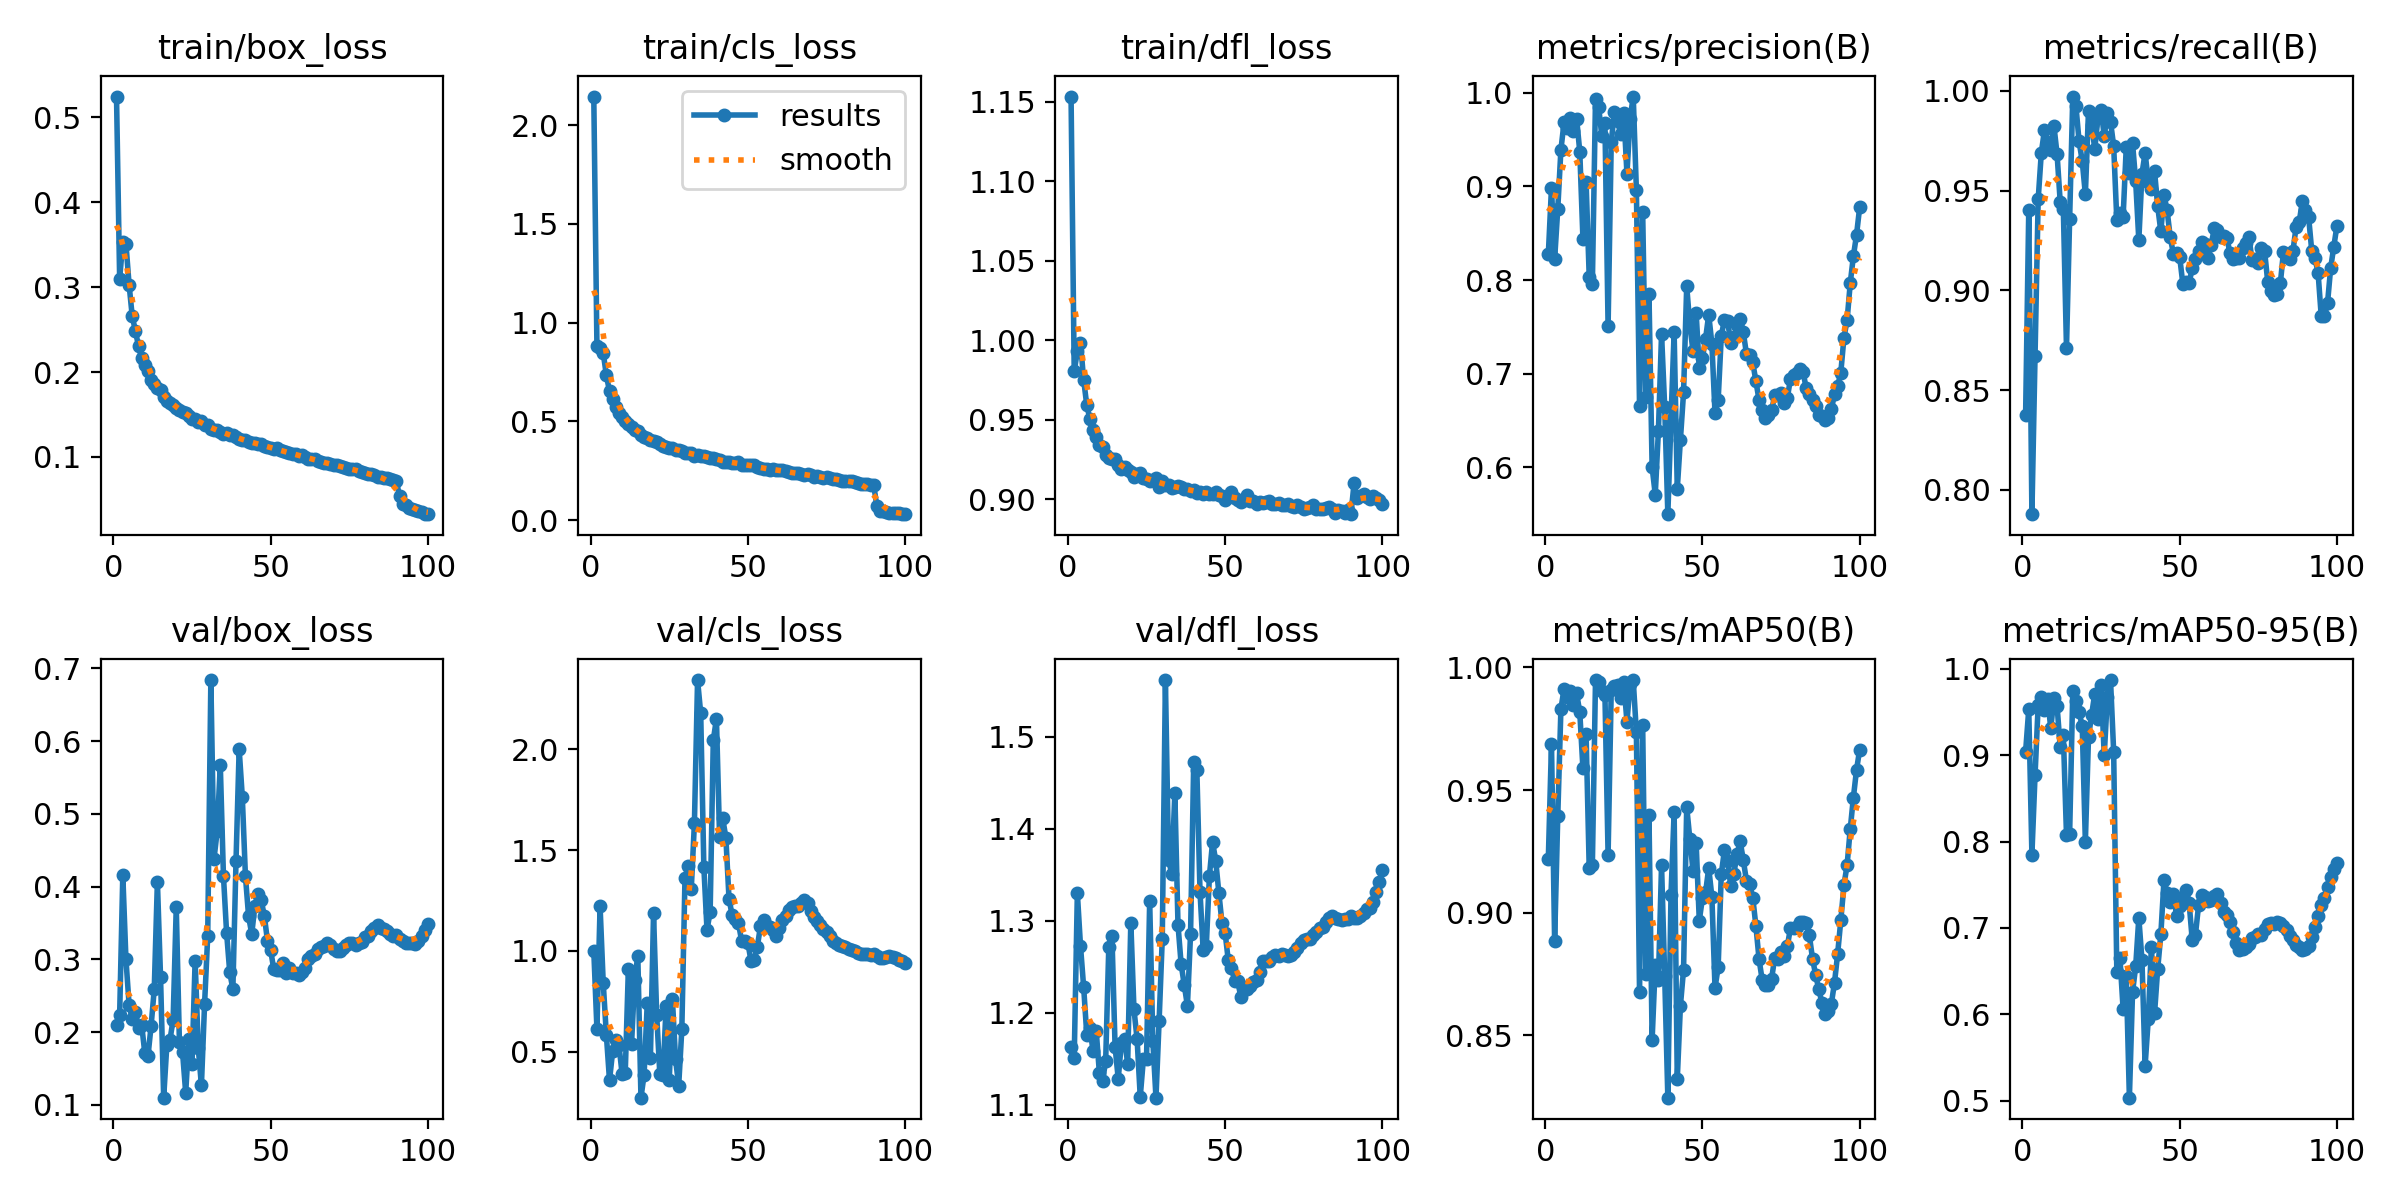

Source data for this figure (header and first rows):
epoch, time, train/box_loss, train/cls_loss, train/dfl_loss, metrics/precision(B), metrics/recall(B), metrics/mAP50(B), metrics/mAP50-95(B), val/box_loss, val/cls_loss, val/dfl_loss, lr/pg0, lr/pg1, lr/pg2
1, 679.4, 0.5244, 2.144, 1.153, 0.8278, 0.8377, 0.9221, 0.9042, 0.2099, 1.001, 1.163, 0.00333, 0.00333, 0.00333
2, 1330, 0.3096, 0.8822, 0.9805, 0.8987, 0.9404, 0.9688, 0.9532, 0.2242, 0.6122, 1.151, 0.006598, 0.006598, 0.006598
3, 1983, 0.3532, 0.8724, 0.9931, 0.8221, 0.7878, 0.8884, 0.7849, 0.416, 1.221, 1.33, 0.009799, 0.009799, 0.009799
4, 2631, 0.3511, 0.8464, 0.9985, 0.876, 0.8673, 0.9394, 0.8767, 0.3001, 0.8414, 1.273, 0.009703, 0.009703, 0.009703
5, 3279, 0.3029, 0.7332, 0.9753, 0.9394, 0.9457, 0.9831, 0.9587, 0.2379, 0.5825, 1.228, 0.009604, 0.009604, 0.009604
6, 3927, 0.2656, 0.6528, 0.9592, 0.9686, 0.9691, 0.9912, 0.9669, 0.2175, 0.357, 1.176, 0.009505, 0.009505, 0.009505
7, 4576, 0.2487, 0.6155, 0.9506, 0.9626, 0.9804, 0.9881, 0.9526, 0.2273, 0.5018, 1.183, 0.009406, 0.009406, 0.009406
8, 5225, 0.2302, 0.5727, 0.9438, 0.9737, 0.9745, 0.9904, 0.9656, 0.2061, 0.5578, 1.158, 0.009307, 0.009307, 0.009307
9, 5874, 0.2169, 0.5445, 0.939, 0.9594, 0.9706, 0.9847, 0.9312, 0.21, 0.5317, 1.18, 0.009208, 0.009208, 0.009208
10, 6523, 0.2089, 0.5229, 0.9345, 0.9724, 0.9826, 0.9894, 0.9662, 0.1712, 0.3898, 1.135, 0.009109, 0.009109, 0.009109
11, 7172, 0.2014, 0.5028, 0.933, 0.9371, 0.9684, 0.9817, 0.9573, 0.167, 0.3926, 1.126, 0.00901, 0.00901, 0.00901
12, 7822, 0.1911, 0.4865, 0.9282, 0.8443, 0.9444, 0.9588, 0.9096, 0.2087, 0.911, 1.147, 0.008911, 0.008911, 0.008911
13, 8473, 0.1856, 0.4708, 0.9264, 0.9051, 0.9406, 0.9729, 0.9235, 0.259, 0.5353, 1.272, 0.008812, 0.008812, 0.008812
14, 9124, 0.1817, 0.4548, 0.9256, 0.8035, 0.871, 0.9181, 0.8074, 0.4068, 0.8575, 1.284, 0.008713, 0.008713, 0.008713
15, 9769, 0.1792, 0.4498, 0.9254, 0.796, 0.9358, 0.9194, 0.8089, 0.2758, 0.9752, 1.163, 0.008614, 0.008614, 0.008614
16, 10414, 0.1712, 0.4331, 0.9218, 0.994, 0.9972, 0.9949, 0.9749, 0.1101, 0.2711, 1.128, 0.008515, 0.008515, 0.008515
17, 11059, 0.1656, 0.4213, 0.9193, 0.985, 0.9925, 0.9942, 0.9633, 0.182, 0.3847, 1.167, 0.008416, 0.008416, 0.008416
18, 11706, 0.1631, 0.4169, 0.9206, 0.9541, 0.9747, 0.9906, 0.9495, 0.1895, 0.739, 1.172, 0.008317, 0.008317, 0.008317
19, 12352, 0.1613, 0.4073, 0.9183, 0.9675, 0.9649, 0.9887, 0.9341, 0.2171, 0.4668, 1.145, 0.008218, 0.008218, 0.008218
20, 13005, 0.1582, 0.4013, 0.917, 0.7505, 0.9481, 0.9236, 0.7999, 0.3716, 1.186, 1.298, 0.008119, 0.008119, 0.008119
21, 13658, 0.1557, 0.3955, 0.9143, 0.9473, 0.99, 0.9907, 0.9213, 0.1868, 0.6833, 1.204, 0.00802, 0.00802, 0.00802
22, 14310, 0.153, 0.3838, 0.9157, 0.9795, 0.9828, 0.9926, 0.9471, 0.1725, 0.3876, 1.171, 0.007921, 0.007921, 0.007921
23, 14962, 0.1517, 0.3772, 0.9169, 0.97, 0.9709, 0.9928, 0.9715, 0.1168, 0.3827, 1.109, 0.007822, 0.007822, 0.007822
24, 15611, 0.1477, 0.3721, 0.9133, 0.9558, 0.9867, 0.9874, 0.9421, 0.1907, 0.7251, 1.15, 0.007723, 0.007723, 0.007723
25, 16261, 0.1448, 0.3666, 0.9127, 0.9783, 0.9906, 0.9939, 0.9818, 0.1558, 0.3599, 1.15, 0.007624, 0.007624, 0.007624
26, 16911, 0.1443, 0.3636, 0.9113, 0.9136, 0.9774, 0.9778, 0.9002, 0.2985, 0.7598, 1.322, 0.007525, 0.007525, 0.007525
27, 17539, 0.1409, 0.3558, 0.9121, 0.9727, 0.9887, 0.9931, 0.9672, 0.1779, 0.4614, 1.17, 0.007426, 0.007426, 0.007426
28, 18163, 0.1421, 0.356, 0.9135, 0.9962, 0.9846, 0.9947, 0.9871, 0.127, 0.3313, 1.108, 0.007327, 0.007327, 0.007327
29, 18790, 0.1372, 0.3494, 0.9076, 0.8962, 0.9724, 0.9735, 0.9042, 0.2383, 0.612, 1.191, 0.007228, 0.007228, 0.007228
30, 19415, 0.1373, 0.3425, 0.9118, 0.6654, 0.9353, 0.8676, 0.6493, 0.332, 1.359, 1.28, 0.007129, 0.007129, 0.007129
31, 20042, 0.1335, 0.3396, 0.9093, 0.8728, 0.9387, 0.9765, 0.6653, 0.6839, 1.422, 1.562, 0.00703, 0.00703, 0.00703
32, 20669, 0.1323, 0.3382, 0.9089, 0.6752, 0.9366, 0.8752, 0.6065, 0.4381, 1.307, 1.367, 0.006931, 0.006931, 0.006931
33, 21308, 0.1314, 0.326, 0.9069, 0.7853, 0.9717, 0.9399, 0.644, 0.4759, 1.634, 1.351, 0.006832, 0.006832, 0.006832
34, 21949, 0.1295, 0.329, 0.9078, 0.6, 0.9591, 0.8481, 0.5034, 0.5672, 2.344, 1.439, 0.006733, 0.006733, 0.006733
35, 22589, 0.1275, 0.3265, 0.9082, 0.5707, 0.9739, 0.8789, 0.6254, 0.4152, 2.179, 1.296, 0.006634, 0.006634, 0.006634
36, 23230, 0.1281, 0.326, 0.9077, 0.6387, 0.9548, 0.8725, 0.6554, 0.3369, 1.415, 1.253, 0.006535, 0.006535, 0.006535
37, 23871, 0.1253, 0.321, 0.9067, 0.7424, 0.9252, 0.9194, 0.7117, 0.2828, 1.104, 1.23, 0.006436, 0.006436, 0.006436
38, 24513, 0.1254, 0.3162, 0.9067, 0.6645, 0.9585, 0.8742, 0.6628, 0.2589, 1.193, 1.208, 0.006337, 0.006337, 0.006337
39, 25154, 0.1237, 0.3152, 0.905, 0.5497, 0.9689, 0.8246, 0.5403, 0.4354, 2.046, 1.286, 0.006238, 0.006238, 0.006238
40, 25795, 0.1217, 0.31, 0.9058, 0.6506, 0.9545, 0.9073, 0.5941, 0.5889, 2.151, 1.472, 0.006139, 0.006139, 0.006139
41, 26436, 0.1198, 0.3072, 0.9043, 0.7441, 0.9508, 0.941, 0.6785, 0.5233, 1.566, 1.464, 0.00604, 0.00604, 0.00604
42, 27079, 0.1198, 0.296, 0.9044, 0.5769, 0.9597, 0.8321, 0.601, 0.414, 1.657, 1.332, 0.005941, 0.005941, 0.005941
43, 27721, 0.1172, 0.2931, 0.9035, 0.6295, 0.9422, 0.8621, 0.6526, 0.3593, 1.562, 1.269, 0.005842, 0.005842, 0.005842
44, 28363, 0.1169, 0.2965, 0.9044, 0.6799, 0.9295, 0.8768, 0.6925, 0.3349, 1.258, 1.273, 0.005743, 0.005743, 0.005743
45, 29005, 0.1162, 0.2918, 0.9036, 0.7935, 0.9479, 0.9432, 0.7555, 0.3738, 1.176, 1.349, 0.005644, 0.005644, 0.005644
46, 29646, 0.1156, 0.289, 0.9034, 0.7515, 0.9401, 0.93, 0.7403, 0.3901, 1.156, 1.386, 0.005545, 0.005545, 0.005545
47, 30285, 0.1152, 0.2936, 0.9046, 0.7243, 0.9265, 0.9172, 0.7297, 0.3812, 1.137, 1.365, 0.005446, 0.005446, 0.005446
48, 30924, 0.1129, 0.2792, 0.9025, 0.7649, 0.9184, 0.9284, 0.7398, 0.3601, 1.05, 1.33, 0.005347, 0.005347, 0.005347
49, 31564, 0.1119, 0.2772, 0.9024, 0.7056, 0.9186, 0.8968, 0.7139, 0.3256, 1.049, 1.297, 0.005248, 0.005248, 0.005248
50, 32203, 0.1104, 0.2811, 0.8999, 0.7165, 0.9167, 0.906, 0.7258, 0.3131, 1.039, 1.287, 0.005149, 0.005149, 0.005149
51, 32842, 0.1095, 0.2795, 0.9023, 0.7373, 0.9032, 0.9083, 0.7357, 0.2867, 0.9492, 1.257, 0.00505, 0.00505, 0.00505
52, 33480, 0.1105, 0.277, 0.9045, 0.763, 0.904, 0.9182, 0.7436, 0.285, 0.9543, 1.249, 0.004951, 0.004951, 0.004951
53, 34120, 0.108, 0.2696, 0.9012, 0.732, 0.9039, 0.9066, 0.7289, 0.2857, 1.02, 1.235, 0.004852, 0.004852, 0.004852
54, 34760, 0.1065, 0.2653, 0.8994, 0.6579, 0.9111, 0.8693, 0.6855, 0.2949, 1.122, 1.234, 0.004753, 0.004753, 0.004753
55, 35400, 0.1053, 0.2579, 0.8984, 0.6716, 0.9157, 0.8778, 0.692, 0.2815, 1.151, 1.217, 0.004654, 0.004654, 0.004654
56, 36042, 0.1049, 0.2593, 0.8999, 0.7404, 0.9198, 0.9158, 0.7263, 0.2885, 1.125, 1.229, 0.004555, 0.004555, 0.004555
57, 36682, 0.1037, 0.255, 0.9025, 0.7574, 0.9244, 0.9254, 0.7386, 0.2816, 1.116, 1.226, 0.004456, 0.004456, 0.004456
58, 37322, 0.1031, 0.2601, 0.8992, 0.7567, 0.9232, 0.9211, 0.7361, 0.2807, 1.102, 1.229, 0.004357, 0.004357, 0.004357
59, 37961, 0.1011, 0.2544, 0.8993, 0.7329, 0.916, 0.9109, 0.7314, 0.2785, 1.074, 1.233, 0.004258, 0.004258, 0.004258
60, 38606, 0.1022, 0.2538, 0.8973, 0.7389, 0.9228, 0.9159, 0.7318, 0.2825, 1.116, 1.236, 0.004159, 0.004159, 0.004159
... 40 more rows
